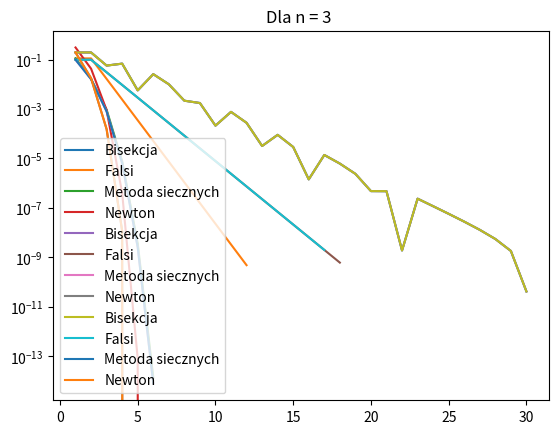

Recreate this plot in Python.
import math
import matplotlib.pyplot as plt

eps = 10e-10
x0 = math.log(2, math.e)
MAX_ITERATIONS = 40


def wartosc_funkcji(x, n):
    if(n == 1):
        return math.pow(math.exp(x) - 2, n)
    else:
        return (math.exp(x) - 2) / (n * math.exp(x))

def bisekcja(n, a, b):
    ilosc_krokow = 0
    kroki = []
    dokladnosc = []

    y_a = wartosc_funkcji(a, n)
    y_b = wartosc_funkcji(b, n)
    if y_a * y_b >= 0:
        return "Nie można zastosować metody bisekcji", 0, 0, 0

    c = (a + b) / 2
    for x in range(MAX_ITERATIONS):
        if (abs(a - b) < eps):
            break
        ilosc_krokow += 1
        kroki.append(ilosc_krokow)
        dokladnosc.append(abs(x0 - c))

        y_a = wartosc_funkcji(a, n)
        y_b = wartosc_funkcji(b, n)
        c = (a + b) / 2
        y_srodek = wartosc_funkcji(c, n)
        if (y_srodek == 0):
            break;
        if y_srodek * y_a < 0:
            b = c
        else:
            a = c

    return c, ilosc_krokow, kroki, dokladnosc


def falsi(n, a, b):
    ilosc_krokow = 0
    kroki = []
    dokladnosc = []

    y_a = wartosc_funkcji(a, n)
    y_b = wartosc_funkcji(b, n)
    if y_a * y_b >= 0:
        return "Nie można zastosować metody falsi", 0, 0, 0

    c = (y_b * a - y_a * b) / (y_b - y_a)
    y_c = wartosc_funkcji(c, n)

    for x in range(MAX_ITERATIONS):
        ilosc_krokow += 1
        kroki.append(ilosc_krokow)
        dokladnosc.append(abs(x0 - c))

        if (abs(y_c) < eps):
            break
        y_a = wartosc_funkcji(a, n)
        y_b = wartosc_funkcji(b, n)
        c = (y_b * a - y_a * b) / (y_b - y_a)
        y_c = wartosc_funkcji(c, n)
        if (y_c == 0):
            break;
        if (y_c * y_a < 0):
            b = c
        else:
            a = c
    return c, ilosc_krokow, kroki, dokladnosc


def sieczne(n, a, b):
    ilosc_krokow = 0
    kroki = []
    dokladnosc = []

    for x in range(MAX_ITERATIONS):
        y_a = wartosc_funkcji(a, n)
        y_b = wartosc_funkcji(b, n)
        c = (y_b * a - y_a * b) / (y_b - y_a)
        y_c = wartosc_funkcji(c, n)

        a = b
        b = c

        if abs(b - a) < eps:
            return c, ilosc_krokow, kroki, dokladnosc

        ilosc_krokow += 1
        kroki.append(ilosc_krokow)
        dokladnosc.append(abs(x0 - c))

    return c, ilosc_krokow, kroki, dokladnosc


def pochodna(x, n):
    if n == 1:
        wynik = math.exp(x)
    if n == 2:
        wynik = math.exp(-x)
    if n == 3:
        wynik = 2 * math.exp(-x) / 3

    return wynik


def newton(n, a):
    ilosc_krokow = 0
    x = a
    kroki = []
    dokladnosc = []
    for m in range(MAX_ITERATIONS):
        ilosc_krokow += 1
        x_new = x - (wartosc_funkcji(x, n) / pochodna(x, n))

        kroki.append(ilosc_krokow)
        dokladnosc.append(abs(x0 - x_new))

        if abs(x_new - x) < eps:
            return x_new, ilosc_krokow, kroki, dokladnosc
        x = x_new
    return x, ilosc_krokow, kroki, dokladnosc


def main():
    print("x0 = ln 2 = ", x0)
    a = 0
    b = 1
    for n in range(1, 4):
        plt.xlabel = "Ilośc kroków"
        plt.ylabel = "Dokładność"
        plt.title("Dla n = {} ".format(n))

        wynik, ilosc_krokow, kroki, dokladnosc = bisekcja(n, a, b)
        plt.plot(kroki, dokladnosc, label='Bisekcja')
        print("Bisekcja dla n =", n, "wynik: ", wynik, " Ilosc krokow: ", ilosc_krokow)

        wynik, ilosc_krokow, kroki, dokladnosc = falsi(n, a, b)
        plt.plot(kroki, dokladnosc, label='Falsi')
        print("Falsi dla n =", n, "wynik: ", wynik, " Ilosc krokow: ", ilosc_krokow)

        wynik, ilosc_krokow, kroki, dokladnosc = sieczne(n, a, b)
        plt.plot(kroki, dokladnosc, label='Metoda siecznych')
        print("Metoda siecznych dla n =", n, "wynik: ", wynik, " Ilosc krokow: ", ilosc_krokow)

        wynik, ilosc_krokow, kroki, dokladnosc = newton(n, a)
        plt.plot(kroki, dokladnosc, label='Newton')
        print("Metoda Newtona dla n =", n, "wynik: ", wynik, " Ilosc krokow: ", ilosc_krokow)

        plt.yscale('log')
        plt.legend()
        plt.show()


if __name__ == '__main__':
    main()
